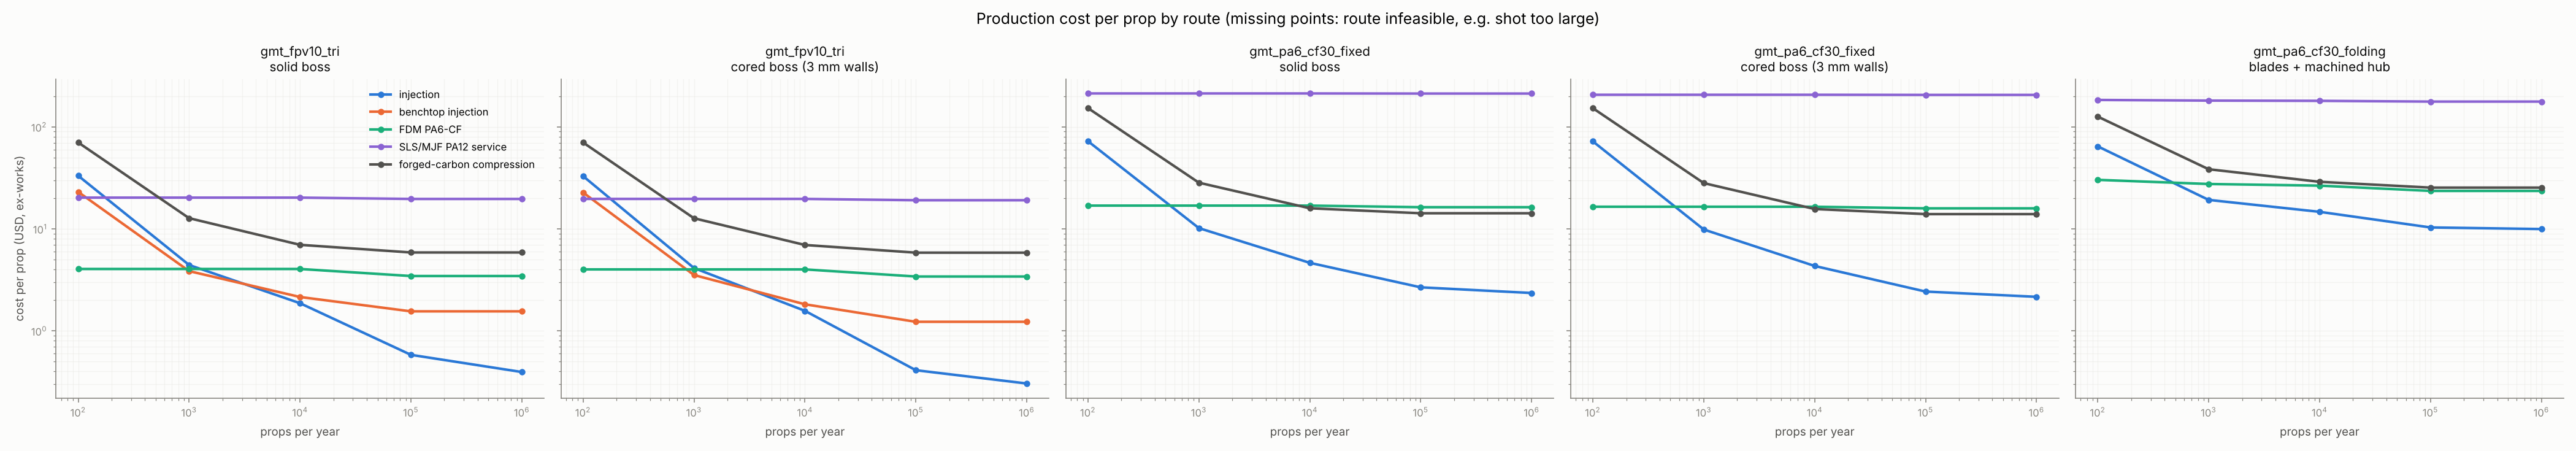

The file beside this chart, header and first rows:
design, variant, props_per_year, route, detail, feasible, usd_per_prop, material, machine, tooling, finishing, hub, hub_route, note, part_volume_cm3, projected_area_cm2, thickest_wall_mm
gmt_fpv10_tri, solid boss, 100.0, injection, injection, aluminum, 1 cav, True, 33.24, 0.1482, 0.3773, 32.01, 0.6875, 0.0, , , 10.07, 50.59, 8.0
gmt_fpv10_tri, solid boss, 100.0, benchtop injection, benchtop injection, aluminum, True, 23.06, 0.1482, 0.858, 21.34, 0.6875, 0.0, , , 10.07, 50.59, 8.0
gmt_fpv10_tri, solid boss, 100.0, FDM PA6-CF, FDM PA6-CF, True, 4.05, 0.7976, 2.565, 0.0, 0.6875, 0.0, , layered: weak between layers; thin TE li…, 10.07, 50.59, 8.0
gmt_fpv10_tri, solid boss, 100.0, SLS/MJF PA12 service, SLS/MJF PA12 service, True, 20.27, 19.59, 0.0, 0.0, 0.6875, 0.0, , PA12 E ~1.7 GPa vs 12.75 GPa: structure …, 10.07, 50.59, 8.0
gmt_fpv10_tri, solid boss, 100.0, forged-carbon compression, forged-carbon compression, True, 70.36, 0.7342, 4.358, 64.01, 0.6875, 0.0, , stiffer and stronger than PA6-CF30 (E ~3…, 10.07, 50.59, 8.0
gmt_fpv10_tri, solid boss, 1000, injection, injection, aluminum, 1 cav, True, 4.43, 0.1482, 0.3773, 3.201, 0.6875, 0.0, , , 10.07, 50.59, 8.0
gmt_fpv10_tri, solid boss, 1000, benchtop injection, benchtop injection, aluminum, True, 3.859, 0.1482, 0.858, 2.134, 0.6875, 0.0, , , 10.07, 50.59, 8.0
gmt_fpv10_tri, solid boss, 1000, FDM PA6-CF, FDM PA6-CF, True, 4.05, 0.7976, 2.565, 0.0, 0.6875, 0.0, , layered: weak between layers; thin TE li…, 10.07, 50.59, 8.0
gmt_fpv10_tri, solid boss, 1000, SLS/MJF PA12 service, SLS/MJF PA12 service, True, 20.27, 19.59, 0.0, 0.0, 0.6875, 0.0, , PA12 E ~1.7 GPa vs 12.75 GPa: structure …, 10.07, 50.59, 8.0
gmt_fpv10_tri, solid boss, 1000, forged-carbon compression, forged-carbon compression, True, 12.75, 0.7342, 4.358, 6.401, 0.6875, 0.0, , stiffer and stronger than PA6-CF30 (E ~3…, 10.07, 50.59, 8.0
gmt_fpv10_tri, solid boss, 10000, injection, injection, aluminum, 1 cav, True, 1.869, 0.1482, 0.3773, 0.6401, 0.6875, 0.0, , , 10.07, 50.59, 8.0
gmt_fpv10_tri, solid boss, 10000, benchtop injection, benchtop injection, aluminum, True, 2.152, 0.1482, 0.858, 0.4267, 0.6875, 0.0, , , 10.07, 50.59, 8.0
gmt_fpv10_tri, solid boss, 10000, FDM PA6-CF, FDM PA6-CF, True, 4.05, 0.7976, 2.565, 0.0, 0.6875, 0.0, , layered: weak between layers; thin TE li…, 10.07, 50.59, 8.0
gmt_fpv10_tri, solid boss, 10000, SLS/MJF PA12 service, SLS/MJF PA12 service, True, 20.27, 19.59, 0.0, 0.0, 0.6875, 0.0, , PA12 E ~1.7 GPa vs 12.75 GPa: structure …, 10.07, 50.59, 8.0
gmt_fpv10_tri, solid boss, 10000, forged-carbon compression, forged-carbon compression, True, 6.986, 0.7342, 4.358, 0.6401, 0.6875, 0.0, , stiffer and stronger than PA6-CF30 (E ~3…, 10.07, 50.59, 8.0
gmt_fpv10_tri, solid boss, 100000, injection, injection, P20, 2 cav, True, 0.5829, 0.1482, 0.2162, 0.1156, 0.09167, 0.0, , , 10.07, 50.59, 8.0
gmt_fpv10_tri, solid boss, 100000, benchtop injection, benchtop injection, aluminum, True, 1.556, 0.1482, 0.858, 0.4267, 0.09167, 0.0, , , 10.07, 50.59, 8.0
gmt_fpv10_tri, solid boss, 100000, FDM PA6-CF, FDM PA6-CF, True, 3.454, 0.7976, 2.565, 0.0, 0.09167, 0.0, , layered: weak between layers; thin TE li…, 10.07, 50.59, 8.0
gmt_fpv10_tri, solid boss, 100000, SLS/MJF PA12 service, SLS/MJF PA12 service, True, 19.68, 19.59, 0.0, 0.0, 0.09167, 0.0, , PA12 E ~1.7 GPa vs 12.75 GPa: structure …, 10.07, 50.59, 8.0
gmt_fpv10_tri, solid boss, 100000, forged-carbon compression, forged-carbon compression, True, 5.878, 0.7342, 4.358, 0.128, 0.09167, 0.0, , stiffer and stronger than PA6-CF30 (E ~3…, 10.07, 50.59, 8.0
gmt_fpv10_tri, solid boss, 1000000, injection, injection, hardened, 8 cav, True, 0.3954, 0.1482, 0.09531, 0.05263, 0.09167, 0.0, , , 10.07, 50.59, 8.0
gmt_fpv10_tri, solid boss, 1000000, benchtop injection, benchtop injection, aluminum, True, 1.556, 0.1482, 0.858, 0.4267, 0.09167, 0.0, , , 10.07, 50.59, 8.0
gmt_fpv10_tri, solid boss, 1000000, FDM PA6-CF, FDM PA6-CF, True, 3.454, 0.7976, 2.565, 0.0, 0.09167, 0.0, , layered: weak between layers; thin TE li…, 10.07, 50.59, 8.0
gmt_fpv10_tri, solid boss, 1000000, SLS/MJF PA12 service, SLS/MJF PA12 service, True, 19.68, 19.59, 0.0, 0.0, 0.09167, 0.0, , PA12 E ~1.7 GPa vs 12.75 GPa: structure …, 10.07, 50.59, 8.0
gmt_fpv10_tri, solid boss, 1000000, forged-carbon compression, forged-carbon compression, True, 5.878, 0.7342, 4.358, 0.128, 0.09167, 0.0, , stiffer and stronger than PA6-CF30 (E ~3…, 10.07, 50.59, 8.0
gmt_fpv10_tri, cored boss (3 mm walls), 100.0, injection, injection, aluminum, 1 cav, True, 32.94, 0.1438, 0.09561, 32.01, 0.6875, 0.0, , , 9.769, 50.59, 3.0
gmt_fpv10_tri, cored boss (3 mm walls), 100.0, benchtop injection, benchtop injection, aluminum, True, 22.74, 0.1438, 0.5455, 21.34, 0.6875, 0.0, , , 9.769, 50.59, 3.0
gmt_fpv10_tri, cored boss (3 mm walls), 100.0, FDM PA6-CF, FDM PA6-CF, True, 4.011, 0.7737, 2.55, 0.0, 0.6875, 0.0, , layered: weak between layers; thin TE li…, 9.769, 50.59, 3.0
gmt_fpv10_tri, cored boss (3 mm walls), 100.0, SLS/MJF PA12 service, SLS/MJF PA12 service, True, 19.7, 19.01, 0.0, 0.0, 0.6875, 0.0, , PA12 E ~1.7 GPa vs 12.75 GPa: structure …, 9.769, 50.59, 3.0
gmt_fpv10_tri, cored boss (3 mm walls), 100.0, forged-carbon compression, forged-carbon compression, True, 70.33, 0.7122, 4.358, 64.01, 0.6875, 0.0, , stiffer and stronger than PA6-CF30 (E ~3…, 9.769, 50.59, 3.0
gmt_fpv10_tri, cored boss (3 mm walls), 1000, injection, injection, aluminum, 1 cav, True, 4.135, 0.1438, 0.09561, 3.201, 0.6875, 0.0, , , 9.769, 50.59, 3.0
gmt_fpv10_tri, cored boss (3 mm walls), 1000, benchtop injection, benchtop injection, aluminum, True, 3.532, 0.1438, 0.5455, 2.134, 0.6875, 0.0, , , 9.769, 50.59, 3.0
gmt_fpv10_tri, cored boss (3 mm walls), 1000, FDM PA6-CF, FDM PA6-CF, True, 4.011, 0.7737, 2.55, 0.0, 0.6875, 0.0, , layered: weak between layers; thin TE li…, 9.769, 50.59, 3.0
gmt_fpv10_tri, cored boss (3 mm walls), 1000, SLS/MJF PA12 service, SLS/MJF PA12 service, True, 19.7, 19.01, 0.0, 0.0, 0.6875, 0.0, , PA12 E ~1.7 GPa vs 12.75 GPa: structure …, 9.769, 50.59, 3.0
gmt_fpv10_tri, cored boss (3 mm walls), 1000, forged-carbon compression, forged-carbon compression, True, 12.72, 0.7122, 4.358, 6.401, 0.6875, 0.0, , stiffer and stronger than PA6-CF30 (E ~3…, 9.769, 50.59, 3.0
gmt_fpv10_tri, cored boss (3 mm walls), 10000, injection, injection, aluminum, 1 cav, True, 1.574, 0.1438, 0.09561, 0.6401, 0.6875, 0.0, , , 9.769, 50.59, 3.0
gmt_fpv10_tri, cored boss (3 mm walls), 10000, benchtop injection, benchtop injection, aluminum, True, 1.825, 0.1438, 0.5455, 0.4267, 0.6875, 0.0, , , 9.769, 50.59, 3.0
gmt_fpv10_tri, cored boss (3 mm walls), 10000, FDM PA6-CF, FDM PA6-CF, True, 4.011, 0.7737, 2.55, 0.0, 0.6875, 0.0, , layered: weak between layers; thin TE li…, 9.769, 50.59, 3.0
gmt_fpv10_tri, cored boss (3 mm walls), 10000, SLS/MJF PA12 service, SLS/MJF PA12 service, True, 19.7, 19.01, 0.0, 0.0, 0.6875, 0.0, , PA12 E ~1.7 GPa vs 12.75 GPa: structure …, 9.769, 50.59, 3.0
gmt_fpv10_tri, cored boss (3 mm walls), 10000, forged-carbon compression, forged-carbon compression, True, 6.962, 0.7122, 4.358, 0.6401, 0.6875, 0.0, , stiffer and stronger than PA6-CF30 (E ~3…, 9.769, 50.59, 3.0
gmt_fpv10_tri, cored boss (3 mm walls), 100000, injection, injection, P20, 2 cav, True, 0.412, 0.1438, 0.05478, 0.1156, 0.09167, 0.0, , , 9.769, 50.59, 3.0
gmt_fpv10_tri, cored boss (3 mm walls), 100000, benchtop injection, benchtop injection, aluminum, True, 1.229, 0.1438, 0.5455, 0.4267, 0.09167, 0.0, , , 9.769, 50.59, 3.0
gmt_fpv10_tri, cored boss (3 mm walls), 100000, FDM PA6-CF, FDM PA6-CF, True, 3.415, 0.7737, 2.55, 0.0, 0.09167, 0.0, , layered: weak between layers; thin TE li…, 9.769, 50.59, 3.0
gmt_fpv10_tri, cored boss (3 mm walls), 100000, SLS/MJF PA12 service, SLS/MJF PA12 service, True, 19.1, 19.01, 0.0, 0.0, 0.09167, 0.0, , PA12 E ~1.7 GPa vs 12.75 GPa: structure …, 9.769, 50.59, 3.0
gmt_fpv10_tri, cored boss (3 mm walls), 100000, forged-carbon compression, forged-carbon compression, True, 5.854, 0.7122, 4.358, 0.128, 0.09167, 0.0, , stiffer and stronger than PA6-CF30 (E ~3…, 9.769, 50.59, 3.0
gmt_fpv10_tri, cored boss (3 mm walls), 1000000, injection, injection, hardened, 4 cav, True, 0.3052, 0.1438, 0.03436, 0.02987, 0.09167, 0.0, , , 9.769, 50.59, 3.0
gmt_fpv10_tri, cored boss (3 mm walls), 1000000, benchtop injection, benchtop injection, aluminum, True, 1.229, 0.1438, 0.5455, 0.4267, 0.09167, 0.0, , , 9.769, 50.59, 3.0
gmt_fpv10_tri, cored boss (3 mm walls), 1000000, FDM PA6-CF, FDM PA6-CF, True, 3.415, 0.7737, 2.55, 0.0, 0.09167, 0.0, , layered: weak between layers; thin TE li…, 9.769, 50.59, 3.0
gmt_fpv10_tri, cored boss (3 mm walls), 1000000, SLS/MJF PA12 service, SLS/MJF PA12 service, True, 19.1, 19.01, 0.0, 0.0, 0.09167, 0.0, , PA12 E ~1.7 GPa vs 12.75 GPa: structure …, 9.769, 50.59, 3.0
gmt_fpv10_tri, cored boss (3 mm walls), 1000000, forged-carbon compression, forged-carbon compression, True, 5.854, 0.7122, 4.358, 0.128, 0.09167, 0.0, , stiffer and stronger than PA6-CF30 (E ~3…, 9.769, 50.59, 3.0
gmt_pa6_cf30_fixed, solid boss, 100.0, injection, injection, aluminum, 1 cav, True, 72.45, 1.642, 0.8625, 69.18, 0.6875, 0.0, , , 111.5, 236.4, 10.0
gmt_pa6_cf30_fixed, solid boss, 100.0, benchtop injection, benchtop injection, aluminum, False, 49.6, 1.642, 1.063, 46.12, 0.6875, 0.0, , shot 128 cm^3 > 30 cm^3, 111.5, 236.4, 10.0
gmt_pa6_cf30_fixed, solid boss, 100.0, FDM PA6-CF, FDM PA6-CF, True, 16.93, 8.832, 7.411, 0.0, 0.6875, 0.0, , layered: weak between layers; thin TE li…, 111.5, 236.4, 10.0
gmt_pa6_cf30_fixed, solid boss, 100.0, SLS/MJF PA12 service, SLS/MJF PA12 service, True, 213, 212.3, 0.0, 0.0, 0.6875, 0.0, , PA12 E ~1.7 GPa vs 12.75 GPa: structure …, 111.5, 236.4, 10.0
gmt_pa6_cf30_fixed, solid boss, 100.0, forged-carbon compression, forged-carbon compression, True, 152.9, 8.13, 4.358, 138.4, 0.6875, 0.0, , stiffer and stronger than PA6-CF30 (E ~3…, 111.5, 236.4, 10.0
gmt_pa6_cf30_fixed, solid boss, 1000, injection, injection, aluminum, 1 cav, True, 10.19, 1.642, 0.8625, 6.918, 0.6875, 0.0, , , 111.5, 236.4, 10.0
gmt_pa6_cf30_fixed, solid boss, 1000, benchtop injection, benchtop injection, aluminum, False, 8.087, 1.642, 1.063, 4.612, 0.6875, 0.0, , shot 128 cm^3 > 30 cm^3, 111.5, 236.4, 10.0
gmt_pa6_cf30_fixed, solid boss, 1000, FDM PA6-CF, FDM PA6-CF, True, 16.93, 8.832, 7.411, 0.0, 0.6875, 0.0, , layered: weak between layers; thin TE li…, 111.5, 236.4, 10.0
gmt_pa6_cf30_fixed, solid boss, 1000, SLS/MJF PA12 service, SLS/MJF PA12 service, True, 213, 212.3, 0.0, 0.0, 0.6875, 0.0, , PA12 E ~1.7 GPa vs 12.75 GPa: structure …, 111.5, 236.4, 10.0
gmt_pa6_cf30_fixed, solid boss, 1000, forged-carbon compression, forged-carbon compression, True, 28.4, 8.13, 4.358, 13.84, 0.6875, 0.0, , stiffer and stronger than PA6-CF30 (E ~3…, 111.5, 236.4, 10.0
... 65 more rows
